Labelled photos from "data_small", an image-classification folder in kmsumanth1/Computer-Vision-Based-Food-Recognition-and-Personalized-Nutrition-Tracking-System. The possible labels are: aloo gobi, aloo methi, aloo mutter, aloo paratha, amritsari kulcha, anda curry, balushahi, banana chips, besan laddu, bhindi masala, biryani, boondi laddu, chaas, chana masala, chapati, chicken pizza, chicken wings, chikki, chivda, chole bhature, dabeli, dal khichdi, dhokla, falooda, fish curry, gajar ka halwa, garlic bread, garlic naan, ghevar, grilled sandwich, gujhia, gulab jamun, hara bhara kabab, idiyappam, idli, jalebi, kaju katli, khakhra, kheer, kulfi, margherita pizza, masala dosa, masala papad, medu vada, misal pav, modak, moong dal halwa, murukku, mysore pak, navratan korma, neer dosa, onion pakoda, palak paneer, paneer masala, paneer pizza, pani puri, paniyaram, papdi chaat, patrode, pav bhaji, pepperoni pizza, phirni, poha, pongal, puri bhaji, rajma chawal, rasgulla, rava dosa, sabudana khichdi, sabudana vada, samosa, seekh kebab, set dosa, sev puri, solkadhi, steamed momo, thali, thukpa, uttapam, vada pav.

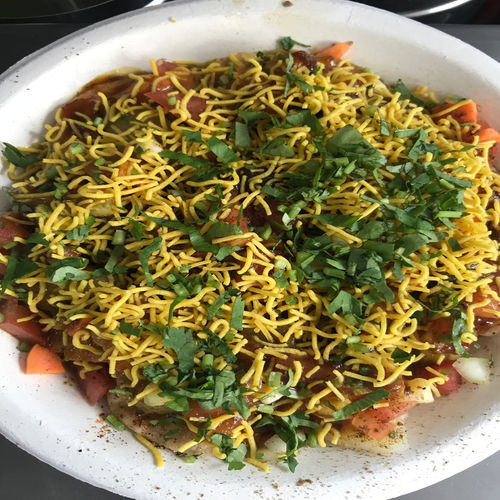
Label: sev puri

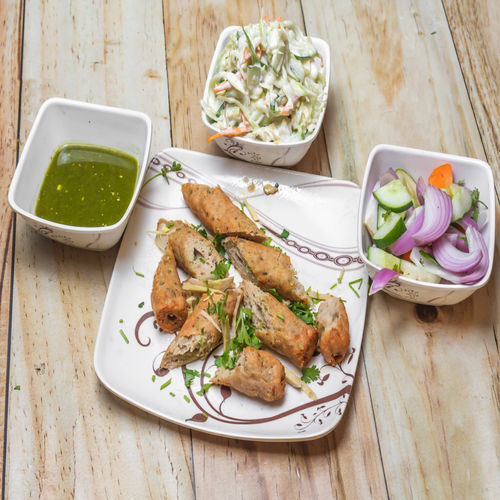
Label: seekh kebab

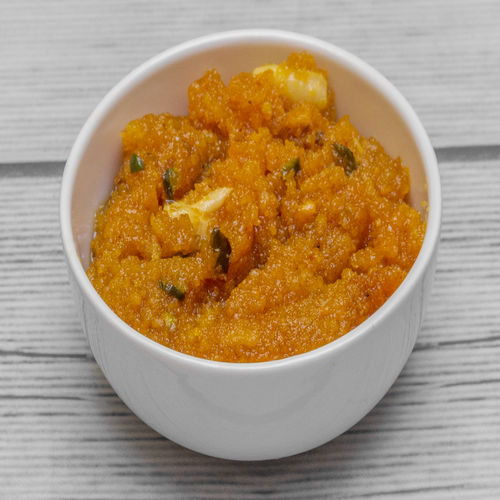
Label: moong dal halwa

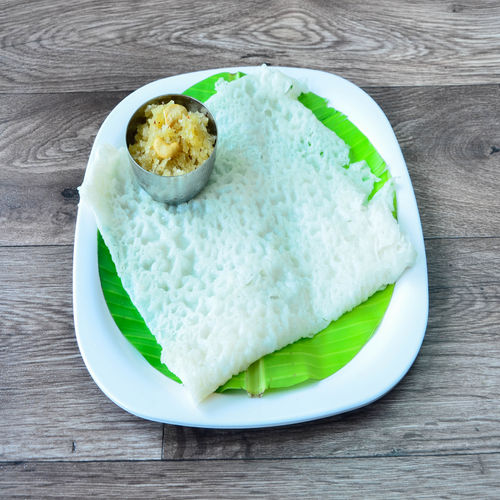
Label: neer dosa

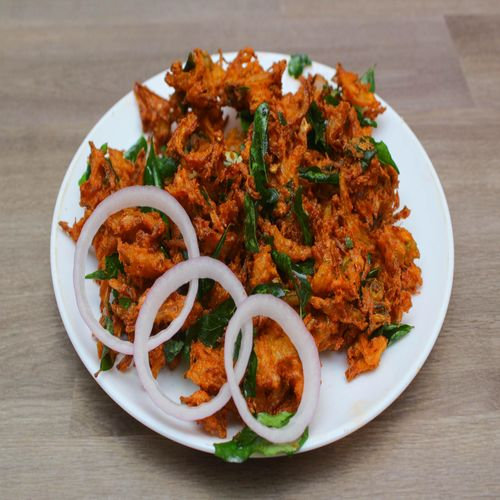
Label: onion pakoda

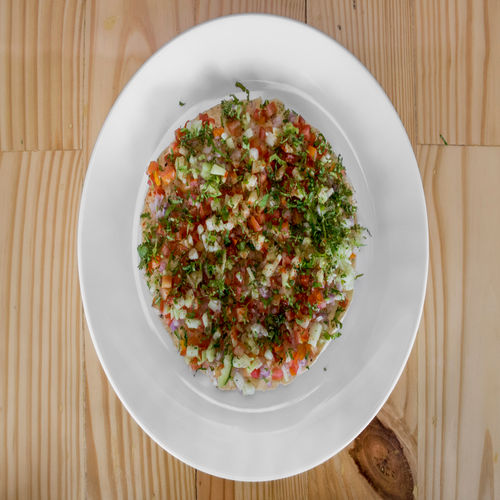
Label: masala papad
